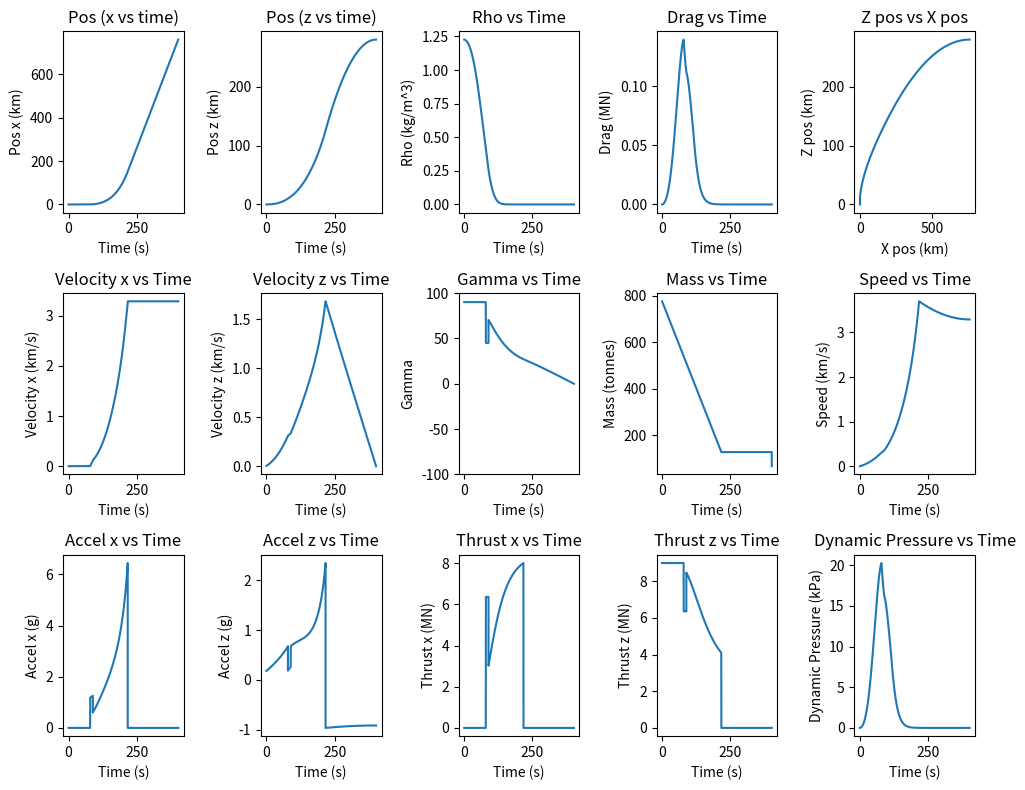

Write the Python code that produced this figure.
import numpy as np
import matplotlib.pyplot as plt

g_0 = 9.81 # [m / s^2]
R_earth = 6_371e3 # [m]
mu_earth = 3.986_004_418e14 # [m^3 / s^-2]

simulation_timestep = 0.01 # seconds
simulation_time = 900 # seconds

class Trajectory():
    def __init__(self):
        pass

    # Taken from https://www.grc.nasa.gov/www/k-12/airplane/atmosmet.html
    def get_density(self, h):
        if h < 11_000:
            T = 15.04 - 0.00649 * h
            p = 101.29 * ((T + 273.1) / 288.08) ** 5.256
        elif h < 25_000:
            T = -56.46
            p = 22.65 * np.exp(1.73 - 0.000157 * h)
        else:
            T = -131.21 + 0.00299 * h
            p = 2.488 * ((T + 273.1) / 216.6) ** -11.388

        rho = p / (0.2869 * (T + 273.1))
        return rho

    def get_drag(self, rho, velocity_x, velocity_z, A, Cd):
        drag = 0.5 * rho * (velocity_x ** 2 + velocity_z ** 2) * A * Cd
        return drag # 0
    
    def get_gamma(self, velocity_z, velocity_x):
        return np.arctan2(velocity_z, velocity_x)
    
    def get_g(self, pos_z):
        return -g_0 * (1 - 2 * pos_z / R_earth)
    
    def get_propellant(self, I_sp_1, delta_V, M_remaining):
        propellant = np.exp(delta_V / (I_sp_1 * g_0)) * (self.m_first_stage_structural + M_remaining) - (self.m_first_stage_structural + M_remaining)
        return propellant
    
    def get_speed(self, velocity_x, velocity_z):
        return np.sqrt(velocity_x ** 2 + velocity_z ** 2)
    
    def delta_V_circularize(self, r_1, r_2):
        return np.sqrt(mu_earth / r_2) * (1 - np.sqrt(2 * r_1 / (r_1 + r_2)))

    def delta_V_circular_to_elliptical(self, r_1, r_2):
        return np.sqrt(mu_earth / r_1) * (np.sqrt(2 * r_2 / (r_1 + r_2)) - 1)

    def delta_V_circular_to_circular(self, r_1, r_2):
        delta_V_1 = self.delta_V_circular_to_elliptical(r_1, r_2)
        delta_V_2 = self.delta_V_circularize(r_1, r_2)
        return delta_V_1 + delta_V_2
    
    def get_second_stage_available_delta_V(self):
        second_stage_initial_mass = self.m_second_stage_structural + self.m_second_stage_propellant + self.m_second_stage_payload
        second_stage_final_mass = self.m_second_stage_structural + self.m_second_stage_payload

        available_delta_v = g_0 * self.I_sp_2 * np.log(second_stage_initial_mass / second_stage_final_mass)
        return available_delta_v
    
    def get_required_second_stage_delta_V(self, pos_z, speed):
        altitude = R_earth + pos_z
        v_c1 = np.sqrt(mu_earth / (altitude + R_earth))
        delta_V_circ = v_c1 - speed

        GTO_p = R_earth + 250e3 # [m]
        GTO_a = R_earth + 22_500e3 # [m]

        required_delta_V = delta_V_circ + self.delta_V_circular_to_circular(altitude, GTO_p) + self.delta_V_circular_to_elliptical(GTO_p, GTO_a)

        return required_delta_V

    def setup(self,
              number_of_engines_ascent,
              number_of_engines_landing,
              number_of_engines_reentry,
              thrust,
              I_sp_1,
              I_sp_2,
              kick_angle,
              gamma_change_time,
              m_first_stage_structural,
              m_first_stage_propellant,
              m_second_stage_structural,
              m_second_stage_propellant,
              m_second_stage_payload,
              delta_V_landing,
              delta_V_reentry,
              Cd_ascent,
              Cd_descent,
              diameter,
              reentry_burn_alt,
              landing_burn_alt,
              gravity_turn_alt):
        
        self.number_of_engines_ascent = number_of_engines_ascent
        self.number_of_engines_landing = number_of_engines_landing
        self.number_of_engines_reentry = number_of_engines_reentry
        
        self.thrust = thrust
        self.I_sp_1 = I_sp_1
        self.I_sp_2 = I_sp_2
        self.mass_flowrate = self.thrust / (g_0 * self.I_sp_1)
        self.kick_angle = kick_angle
        self.gamma_change_time = gamma_change_time
        
        self.m_first_stage_structural = m_first_stage_structural
        self.m_first_stage_propellant = m_first_stage_propellant
        self.m_second_stage_structural = m_second_stage_structural
        self.m_second_stage_propellant = m_second_stage_propellant
        self.m_second_stage_payload = m_second_stage_payload
        self.burntime = m_first_stage_propellant / (self.mass_flowrate * self.number_of_engines_ascent)
        
        self.m_second_stage = self.m_second_stage_structural + self.m_second_stage_propellant + self.m_second_stage_payload
        self.m_first_stage = self.m_first_stage_propellant + self.m_first_stage_structural
        
        self.m_prop_landing = self.get_propellant(self.I_sp_1, delta_V_landing, 0)
        self.m_prop_reentry = self.get_propellant(self.I_sp_1, delta_V_reentry, self.m_prop_landing)
        
        self.mass = self.m_first_stage + self.m_second_stage + self.m_prop_landing + self.m_prop_reentry
        
        self.delta_V_first_stage = self.I_sp_1 * g_0 * np.log(self.mass / (self.mass - self.m_first_stage_propellant))
        self.delta_V_second_stage = self.get_second_stage_available_delta_V()
        
        self.Cd_ascent = Cd_ascent
        self.Cd_descent = Cd_descent
        self.area = np.pi * diameter ** 2 / 4
        
        self.m_second_stage_structural = m_second_stage_structural
        self.m_second_stage_propellant = m_second_stage_propellant
        self.m_second_stage_payload = m_second_stage_payload
        
        self.reentry_burn_alt = reentry_burn_alt
        self.landing_burn_alt = landing_burn_alt
        self.gravity_turn_alt = gravity_turn_alt
        
        self.kick_time = 0
        
        self.pos_x = 0
        self.pos_z = 0
        self.velocity_x = 0
        self.velocity_z = 3
        self.accel_x = 0
        self.accel_z = 0

        print("First Stage Delta V:", self.delta_V_first_stage)
        print("Second Stage Delta V:", self.delta_V_second_stage)
        print("Total Delta V:", self.delta_V_first_stage + self.delta_V_second_stage)
        print("Burntime:", self.burntime)
        print("Propellant available for re-entry:", self.m_prop_reentry)
        print("Propellant available for landing:", self.m_prop_landing)

        self.landing_burn_start_time = 0
        self.reentry_burn_start_time = 0

        self.pos_xs = np.array([])
        self.pos_zs = np.array([])
        self.velocity_xs = np.array([])
        self.velocity_zs = np.array([])
        self.accel_xs = np.array([])
        self.accel_zs = np.array([])
        self.thrust_xs = np.array([])
        self.thrust_zs = np.array([])
        self.rhos = np.array([])
        self.drags = np.array([])
        self.gammas = np.array([])
        self.masses = np.array([])
        self.speeds = np.array([])

    def iterate(self, t, dt):
        rho = self.get_density(self.pos_z)

        ascending = self.velocity_z >= 0

        Cd = 0
        if ascending:
            Cd = self.Cd_ascent
        else:
            Cd = self.Cd_descent

        drag_force = self.get_drag(rho, self.velocity_x, self.velocity_z, self.area, Cd)
        gamma = self.get_gamma(self.velocity_z, self.velocity_x)

        self.thrust_x = 0
        self.thrust_z = 0

        number_of_engines = 1

        if self.pos_z >= self.gravity_turn_alt and self.kick_time == 0:
            self.kick_time = t

        if self.pos_z >= self.gravity_turn_alt and t <= self.kick_time + self.gamma_change_time:
            gamma = self.kick_angle

        if ascending and t < self.burntime:
            number_of_engines = self.number_of_engines_ascent
        elif not ascending:
            if self.pos_z < self.landing_burn_alt: 
                number_of_engines = self.number_of_engines_landing
                if self.landing_burn_start_time == 0:
                    self.landing_burn_start_time = t
            elif self.pos_z < self.reentry_burn_alt:
                number_of_engines = self.number_of_engines_reentry
                if self.reentry_burn_start_time == 0:
                    self.reentry_burn_start_time = t
                
        total_thrust = number_of_engines * self.thrust

        if t < self.burntime:
            m_first_stage_propellant_burned = number_of_engines * self.mass_flowrate * t
            self.mass = self.m_first_stage + self.m_second_stage + self.m_prop_landing + self.m_prop_reentry - m_first_stage_propellant_burned
            self.thrust_x = np.cos(gamma) * total_thrust / self.mass
            self.thrust_z = np.sin(gamma) * total_thrust / self.mass

        if not ascending:
            self.mass = self.m_first_stage_structural + self.m_prop_landing + self.m_prop_reentry # kg
            reentering = self.pos_z < self.reentry_burn_alt
            landing = self.pos_z < self.landing_burn_alt
            
            if landing:
                burn_time_so_far = t - self.landing_burn_start_time
                fuel_burned = number_of_engines * self.mass_flowrate * burn_time_so_far
                fuel_burned = np.clip(fuel_burned, 0, self.m_prop_landing)

                self.mass = self.m_first_stage_structural + self.m_prop_landing - fuel_burned

                propellant_available = fuel_burned < self.m_prop_landing

                if propellant_available:
                    self.thrust_x = -np.cos(gamma) * total_thrust / self.mass
                    self.thrust_z = -np.sin(gamma) * total_thrust / self.mass
                    
            elif reentering:
                burn_time_so_far = t - self.reentry_burn_start_time
                fuel_burned = number_of_engines * self.mass_flowrate * burn_time_so_far
                fuel_burned = np.clip(fuel_burned, 0, self.m_prop_reentry)

                self.mass = self.m_first_stage_structural + self.m_prop_landing + self.m_prop_reentry - fuel_burned

                propellant_available = fuel_burned < self.m_prop_reentry

                if propellant_available:
                    self.thrust_x = -np.cos(gamma) * total_thrust / self.mass
                    self.thrust_z = -np.sin(gamma) * total_thrust / self.mass

        drag_x = -np.cos(gamma) * drag_force / self.mass
        drag_z = -np.sin(gamma) * drag_force / self.mass

        self.accel_x = self.thrust_x + drag_x
        self.accel_z = self.get_g(self.pos_z) + self.thrust_z + drag_z

        self.velocity_x += self.accel_x * dt
        self.velocity_z += self.accel_z * dt

        self.pos_x += self.velocity_x * dt
        self.pos_z += self.velocity_z * dt

        speed = self.get_speed(self.velocity_x, self.velocity_z)

        self.pos_xs = np.append(self.pos_xs, self.pos_x)
        self.pos_zs = np.append(self.pos_zs, self.pos_z)
        self.velocity_xs = np.append(self.velocity_xs, self.velocity_x)
        self.velocity_zs = np.append(self.velocity_zs, self.velocity_z)
        self.accel_xs = np.append(self.accel_xs, self.accel_x)
        self.accel_zs = np.append(self.accel_zs, self.accel_z)
        self.thrust_xs = np.append(self.thrust_xs, self.thrust_x)
        self.thrust_zs = np.append(self.thrust_zs, self.thrust_z)
        self.rhos = np.append(self.rhos, rho)
        self.drags = np.append(self.drags, drag_force)
        self.gammas = np.append(self.gammas, np.rad2deg(gamma))
        self.masses = np.append(self.masses, self.mass)
        self.speeds = np.append(self.speeds, speed)

        if self.pos_z < 0 or not ascending and abs(self.velocity_z) < 0.1:
            return False
        return True

    def run(self):

        dt = simulation_timestep

        times = np.array([])

        t_max = simulation_time
        t = 0

        while t < t_max:
            t += dt
            times = np.append(times, t)
            success = self.iterate(t, dt)
            if not success:
                break

        print("Finished")

        apogee_index = np.argmax(self.pos_zs)

        apogee_z = self.pos_zs[apogee_index]
        apogee_velocity_x = self.velocity_xs[apogee_index]
        apogee_velocity_z = self.velocity_zs[apogee_index]
        apogee_speed = self.get_speed(apogee_velocity_x, apogee_velocity_z)
        required_delta_V = self.get_required_second_stage_delta_V(apogee_z, apogee_speed)
        print("Required Second Stage Delta V:", required_delta_V)

        print("Final Velocity Z:", self.velocity_zs[-1])
        print("Final Z:", self.pos_zs[-1])
        print("Final Mass:", self.masses[-1])
        print("Propellant Mass Remaining:", self.masses[-1] - self.m_first_stage_structural)

        fig, axs = plt.subplots(3, 5, figsize=(10, 8))  # 2x2 grid of subplots

        axs[0, 0].plot(times, self.pos_xs / 1000)
        axs[0, 0].set_xlabel('Time (s)')
        axs[0, 0].set_ylabel('Pos x (km)')
        axs[0, 0].set_title('Pos (x vs time)')

        axs[0, 1].plot(times, self.pos_zs / 1000)
        axs[0, 1].set_xlabel('Time (s)')
        axs[0, 1].set_ylabel('Pos z (km)')
        axs[0, 1].set_title('Pos (z vs time)')

        axs[0, 2].plot(times, self.rhos)
        axs[0, 2].set_xlabel('Time (s)')
        axs[0, 2].set_ylabel('Rho (kg/m^3)')
        axs[0, 2].set_title('Rho vs Time')
        
        axs[1, 3].plot(times, self.masses / 1000)
        axs[1, 3].set_xlabel('Time (s)')
        axs[1, 3].set_ylabel('Mass (tonnes)')
        axs[1, 3].set_title('Mass vs Time')

        axs[0, 3].plot(times, self.drags / 1e6)
        axs[0, 3].set_xlabel('Time (s)')
        axs[0, 3].set_ylabel('Drag (MN)')
        axs[0, 3].set_title('Drag vs Time')

        axs[1, 0].plot(times, self.velocity_xs / 1000)
        axs[1, 0].set_xlabel('Time (s)')
        axs[1, 0].set_ylabel('Velocity x (km/s)')
        axs[1, 0].set_title('Velocity x vs Time')

        axs[1, 1].plot(times, self.velocity_zs / 1000)
        axs[1, 1].set_xlabel('Time (s)')
        axs[1, 1].set_ylabel('Velocity z (km/s)')
        axs[1, 1].set_title('Velocity z vs Time')
        
        axs[2, 0].plot(times, self.accel_xs / g_0)
        axs[2, 0].set_xlabel('Time (s)')
        axs[2, 0].set_ylabel('Accel x (g)')
        axs[2, 0].set_title('Accel x vs Time')

        axs[2, 1].plot(times, self.accel_zs / g_0)
        axs[2, 1].set_xlabel('Time (s)')
        axs[2, 1].set_ylabel('Accel z (g)')
        axs[2, 1].set_title('Accel z vs Time')
        
        axs[2, 2].plot(times, self.thrust_xs * self.masses / 10e5)
        axs[2, 2].set_xlabel('Time (s)')
        axs[2, 2].set_ylabel('Thrust x (MN)')
        axs[2, 2].set_title('Thrust x vs Time')

        axs[2, 3].plot(times, self.thrust_zs * self.masses / 10e5)
        axs[2, 3].set_xlabel('Time (s)')
        axs[2, 3].set_ylabel('Thrust z (MN)')
        axs[2, 3].set_title('Thrust z vs Time')

        axs[1, 2].plot(times, self.gammas)
        axs[1, 2].set_xlabel('Time (s)')
        axs[1, 2].set_ylabel('Gamma')
        axs[1, 2].set_ylim(-100, 100)
        axs[1, 2].set_title('Gamma vs Time')
        
        axs[0, 4].plot(self.pos_xs / 1000, self.pos_zs / 1000)
        axs[0, 4].set_xlabel('X pos (km)')
        axs[0, 4].set_ylabel('Z pos (km)')
        axs[0, 4].set_title('Z pos vs X pos')

        axs[1, 4].plot(times, self.speeds / 1000)
        axs[1, 4].set_xlabel('Time (s)')
        axs[1, 4].set_ylabel('Speed (km/s)')
        axs[1, 4].set_title('Speed vs Time')

        axs[2, 4].plot(times, 0.5 * self.rhos * self.speeds ** 2 / 1000)
        axs[2, 4].set_xlabel('Time (s)')
        axs[2, 4].set_ylabel('Dynamic Pressure (kPa)')
        axs[2, 4].set_title('Dynamic Pressure vs Time')

        plt.tight_layout()
        plt.show()

elysium_trajectory = Trajectory()

elysium_trajectory.setup(
    number_of_engines_ascent=9,
    number_of_engines_landing=1,
    number_of_engines_reentry=3,
    thrust=1_000_000, # newtons
    I_sp_1=306, # seconds
    I_sp_2=457, # seconds
    kick_angle=np.radians(45), # radians
    gamma_change_time=10, # seconds
    m_first_stage_structural=40e3, # kg
    m_first_stage_propellant=650e3, # kg
    m_second_stage_structural=9.272e3, # kg
    m_second_stage_propellant=40e3, # kg
    m_second_stage_payload=11.5e3, # kg
    delta_V_landing=200, # m / s
    delta_V_reentry=1_300, # m / s
    Cd_ascent=0.3,
    Cd_descent=1.0,
    diameter=5.4, # meters
    reentry_burn_alt=55_000, # meters
    landing_burn_alt=1_000, # meters
    gravity_turn_alt=10_000 # meters
)

elysium_trajectory.run()